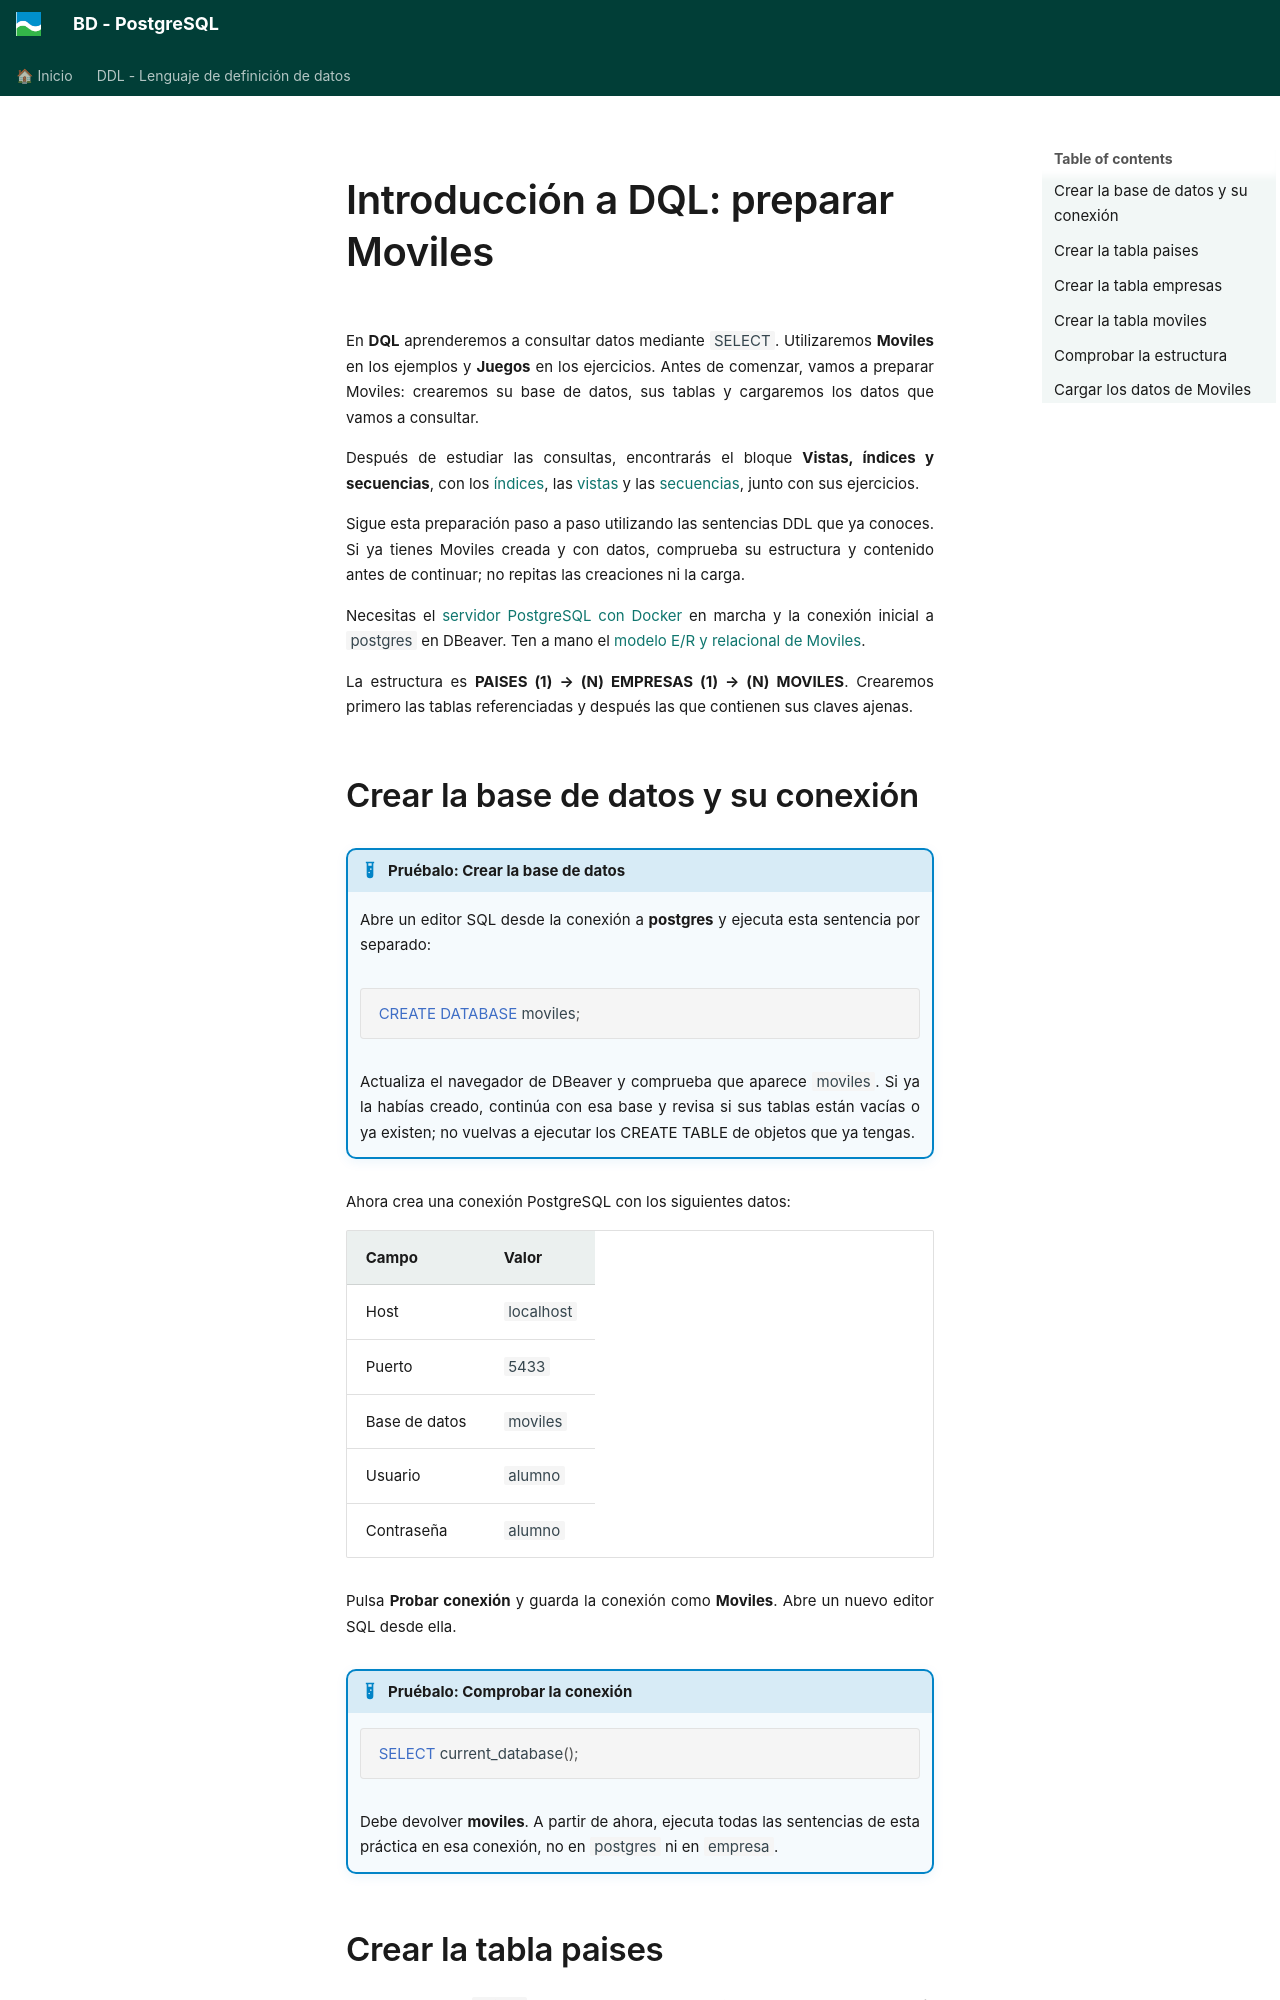

repository: asalvadorc/PostgreSQL · page: BD_PostgreSQL_DQL/0_introducci/index.html · generator: mkdocs

# Introducción a DQL: preparar Moviles

En **DQL** aprenderemos a consultar datos mediante `SELECT`. Utilizaremos **Moviles** en los ejemplos y **Juegos** en los ejercicios. Antes de comenzar, vamos a preparar Moviles: crearemos su base de datos, sus tablas y cargaremos los datos que vamos a consultar.

Después de estudiar las consultas, encontrarás el bloque **Vistas, índices y secuencias**, con los [índices](indices.md), las [vistas](vistas.md) y las [secuencias](secuencias.md), junto con sus ejercicios.

Sigue esta preparación paso a paso utilizando las sentencias DDL que ya conoces. Si ya tienes Moviles creada y con datos, comprueba su estructura y contenido antes de continuar; no repitas las creaciones ni la carga.

Necesitas el [servidor PostgreSQL con Docker](../entorno_postgresql.md) en marcha y la conexión inicial a `postgres` en DBeaver. Ten a mano el [modelo E/R y relacional de Moviles](../moviles.md).

La estructura es **PAISES (1) → (N) EMPRESAS (1) → (N) MOVILES**. Crearemos primero las tablas referenciadas y después las que contienen sus claves ajenas.

## Crear la base de datos y su conexión

!!! example practica "Pruébalo: Crear la base de datos"

    Abre un editor SQL desde la conexión a **postgres** y ejecuta esta sentencia por separado:

    ```sql
    CREATE DATABASE moviles;
    ```

    Actualiza el navegador de DBeaver y comprueba que aparece `moviles`. Si ya la habías creado, continúa con esa base y revisa si sus tablas están vacías o ya existen; no vuelvas a ejecutar los CREATE TABLE de objetos que ya tengas.

Ahora crea una conexión PostgreSQL con los siguientes datos:

| Campo | Valor |
| --- | --- |
| Host | `localhost` |
| Puerto | `5433` |
| Base de datos | `moviles` |
| Usuario | `alumno` |
| Contraseña | `alumno` |

Pulsa **Probar conexión** y guarda la conexión como **Moviles**. Abre un nuevo editor SQL desde ella.

!!! example practica "Pruébalo: Comprobar la conexión"

    ```sql
    SELECT current_database();
    ```

    Debe devolver **moviles**. A partir de ahora, ejecuta todas las sentencias de esta práctica en esa conexión, no en `postgres` ni en `empresa`.
